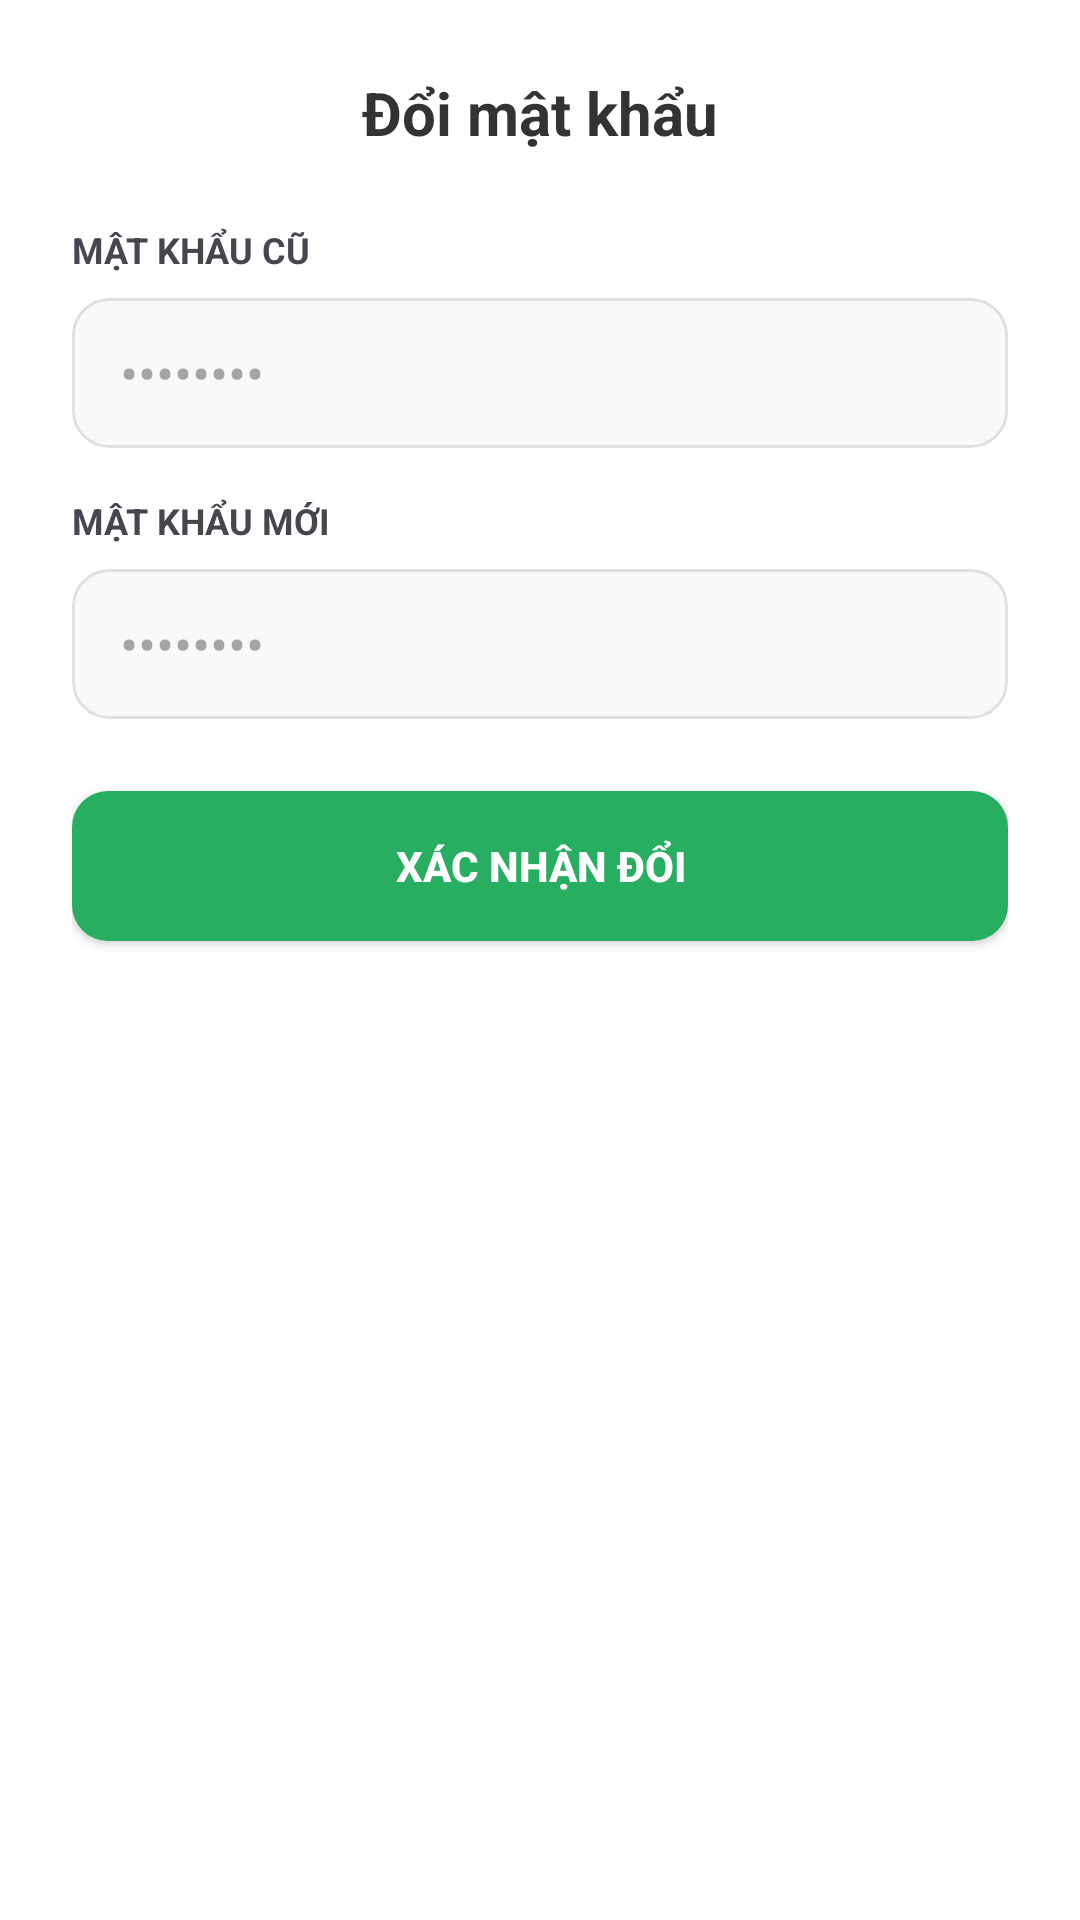

Layout XML and referenced resources for this Android screen:
<!-- AndroidManifest.xml: application theme Theme.Dalats -->
<!-- res/layout/dialog_change_password.xml -->
<?xml version="1.0" encoding="utf-8"?>
<LinearLayout xmlns:android="http://schemas.android.com/apk/res/android"
    android:layout_width="match_parent"
    android:layout_height="wrap_content"
    android:orientation="vertical"
    android:padding="24dp"
    android:background="@color/white">

    <TextView
        android:layout_width="wrap_content"
        android:layout_height="wrap_content"
        android:text="Đổi mật khẩu"
        android:textSize="20sp"
        android:textStyle="bold"
        android:textColor="#333"
        android:layout_marginBottom="24dp"
        android:layout_gravity="center"/>

    <TextView
        android:layout_width="wrap_content"
        android:layout_height="wrap_content"
        android:text="MẬT KHẨU CŨ"
        android:textSize="12sp"
        android:textStyle="bold"
        android:layout_marginBottom="8dp"/>

    <EditText
        android:id="@+id/edt_old_pass"
        android:layout_width="match_parent"
        android:layout_height="50dp"
        android:background="@drawable/bg_edittext"
        android:hint="••••••••"
        android:inputType="textPassword"
        android:paddingHorizontal="16dp"
        android:layout_marginBottom="16dp"/>

    <TextView
        android:layout_width="wrap_content"
        android:layout_height="wrap_content"
        android:text="MẬT KHẨU MỚI"
        android:textSize="12sp"
        android:textStyle="bold"
        android:layout_marginBottom="8dp"/>

    <EditText
        android:id="@+id/edt_new_pass"
        android:layout_width="match_parent"
        android:layout_height="50dp"
        android:background="@drawable/bg_edittext"
        android:hint="••••••••"
        android:inputType="textPassword"
        android:paddingHorizontal="16dp"
        android:layout_marginBottom="24dp"/>

    <androidx.appcompat.widget.AppCompatButton
        android:id="@+id/btn_save_pass"
        android:layout_width="match_parent"
        android:layout_height="50dp"
        android:text="XÁC NHẬN ĐỔI"
        android:textColor="@color/white"
        android:textStyle="bold"
        android:background="@drawable/bg_button_green"/>

</LinearLayout>
<!-- resources referenced by this layout -->
<resources>
  <color name="white">#FFFFFF</color>
  <!-- drawable bg_button_green (drawable) -->
  <?xml version="1.0" encoding="utf-8"?>
  <shape xmlns:android="http://schemas.android.com/apk/res/android">
      <solid android:color="#27AE60"/> <corners android:radius="12dp"/>
  </shape>
  <!-- drawable bg_edittext (drawable) -->
  <?xml version="1.0" encoding="utf-8"?>
  <shape xmlns:android="http://schemas.android.com/apk/res/android">
      <solid android:color="#F8F9FA"/> <corners android:radius="12dp"/> <stroke android:width="1dp" android:color="#E0E0E0"/> </shape>
  <style name="Theme.Dalats" parent="Base.Theme.Dalats" />
  <style name="Base.Theme.Dalats" parent="Theme.Material3.DayNight.NoActionBar">
          
          
      </style>
</resources>
